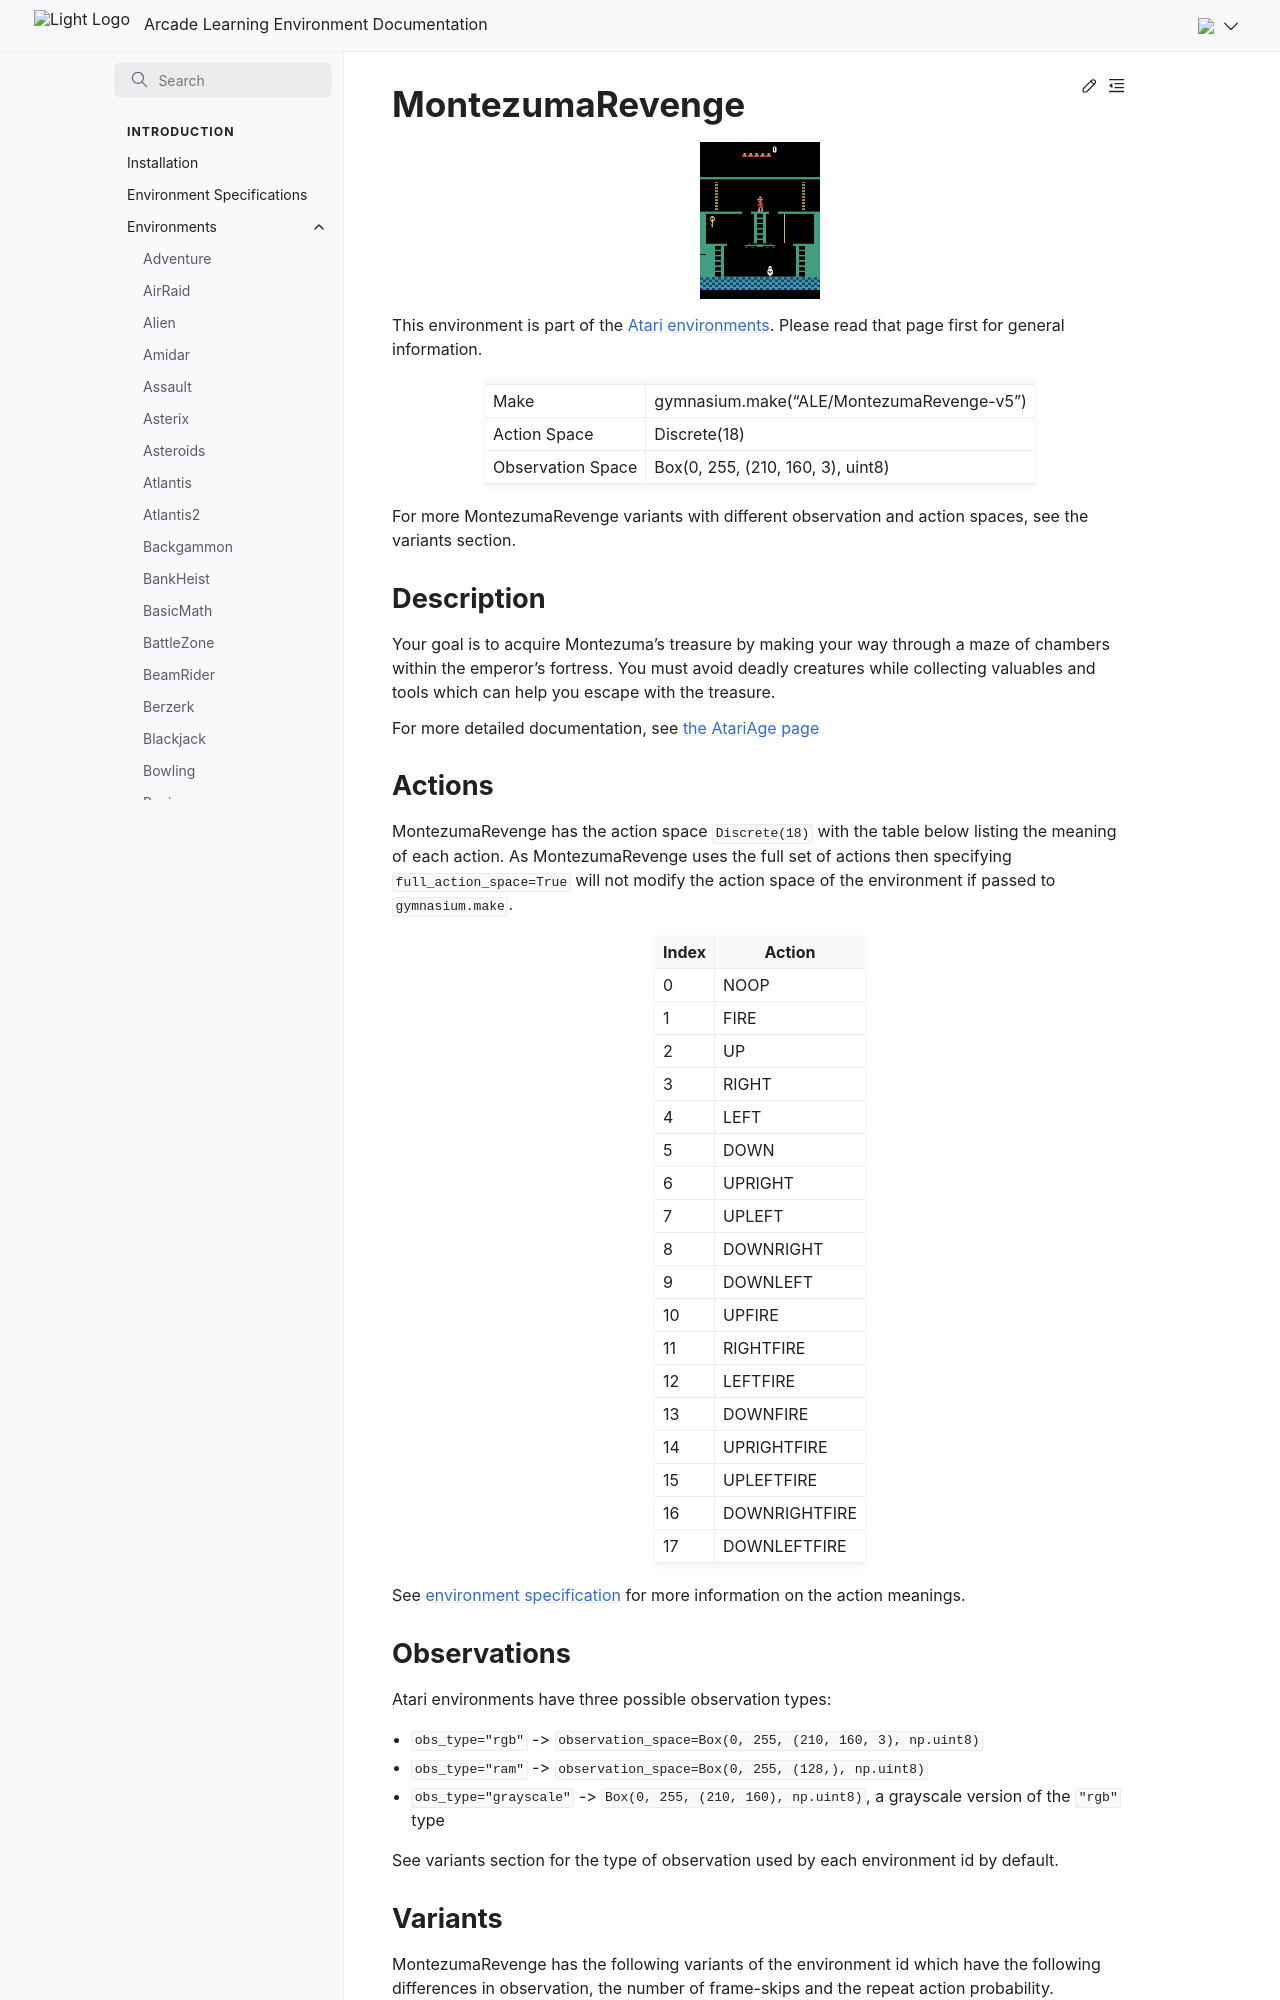

repository: Farama-Foundation/Arcade-Learning-Environment · page: main/environments/montezuma_revenge/index.html · generator: sphinx

---
title: MontezumaRevenge
---

# MontezumaRevenge

```{figure} ../_static/videos/environments/montezuma_revenge.gif
:width: 120px
:name: MontezumaRevenge
```

This environment is part of the <a href='..'>Atari environments</a>. Please read that page first for general information.

|                   |                                           |
|-------------------|-------------------------------------------|
| Make              | gymnasium.make("ALE/MontezumaRevenge-v5") |
| Action Space      | Discrete(18)                              |
| Observation Space | Box(0, 255, (210, 160, 3), uint8)         |

For more MontezumaRevenge variants with different observation and action spaces, see the variants section.

## Description

Your goal is to acquire Montezuma's treasure by making your way through a maze of chambers within the emperor's fortress. You must avoid deadly creatures while collecting valuables and tools which can help you escape with the treasure.

For more detailed documentation, see [the AtariAge page](https://atariage.com/manual_html_page.php?SoftwareLabelID=310)

## Actions

MontezumaRevenge has the action space `Discrete(18)` with the table below listing the meaning of each action.
As MontezumaRevenge uses the full set of actions then specifying `full_action_space=True` will not modify the action space of the environment if passed to `gymnasium.make`.

|   Index | Action        |
|---------|---------------|
|       0 | NOOP          |
|       1 | FIRE          |
|       2 | UP            |
|       3 | RIGHT         |
|       4 | LEFT          |
|       5 | DOWN          |
|       6 | UPRIGHT       |
|       7 | UPLEFT        |
|       8 | DOWNRIGHT     |
|       9 | DOWNLEFT      |
|      10 | UPFIRE        |
|      11 | RIGHTFIRE     |
|      12 | LEFTFIRE      |
|      13 | DOWNFIRE      |
|      14 | UPRIGHTFIRE   |
|      15 | UPLEFTFIRE    |
|      16 | DOWNRIGHTFIRE |
|      17 | DOWNLEFTFIRE  |

See [environment specification](../env-spec) for more information on the action meanings.

## Observations

Atari environments have three possible observation types:

- `obs_type="rgb"` -> `observation_space=Box(0, 255, (210, 160, 3), np.uint8)`
- `obs_type="ram"` -> `observation_space=Box(0, 255, (128,), np.uint8)`
- `obs_type="grayscale"` -> `Box(0, 255, (210, 160), np.uint8)`, a grayscale version of the `"rgb"` type

See variants section for the type of observation used by each environment id by default.
